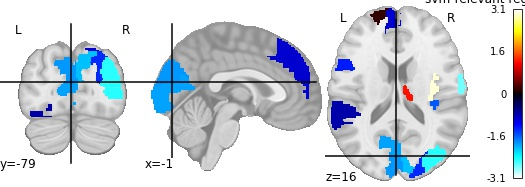

Values plotted in this chart, from the file beside it:
, region, feat_importance
0, Frontal_Sup_L, 0.1928
1, Frontal_Sup_R, 0.2401
2, Frontal_Inf_Oper_L, -1.258
3, Frontal_Inf_Oper_R, -0.9205
4, Frontal_Sup_Medial_R, 2.998
5, Cingulum_Ant_L, 0.7054
6, Hippocampus_R, -3.142
7, Calcarine_L, -1.914
8, Calcarine_R, -1.852
9, Cuneus_R, -2.047
10, Lingual_L, -1.342
11, Occipital_Mid_L, -2.469
12, Occipital_Inf_L, -0.7287
13, Fusiform_R, -2.698
14, Parietal_Sup_L, -0.9351
15, Parietal_Inf_L, -0.1317
16, Angular_L, -0.448
17, Putamen_R, -0.7967
18, Pallidum_R, 1.207
19, Heschl_L, -1.325
20, Heschl_R, -1.567
21, Temporal_Sup_L, -0.7425
22, Temporal_Sup_R, -2.402
